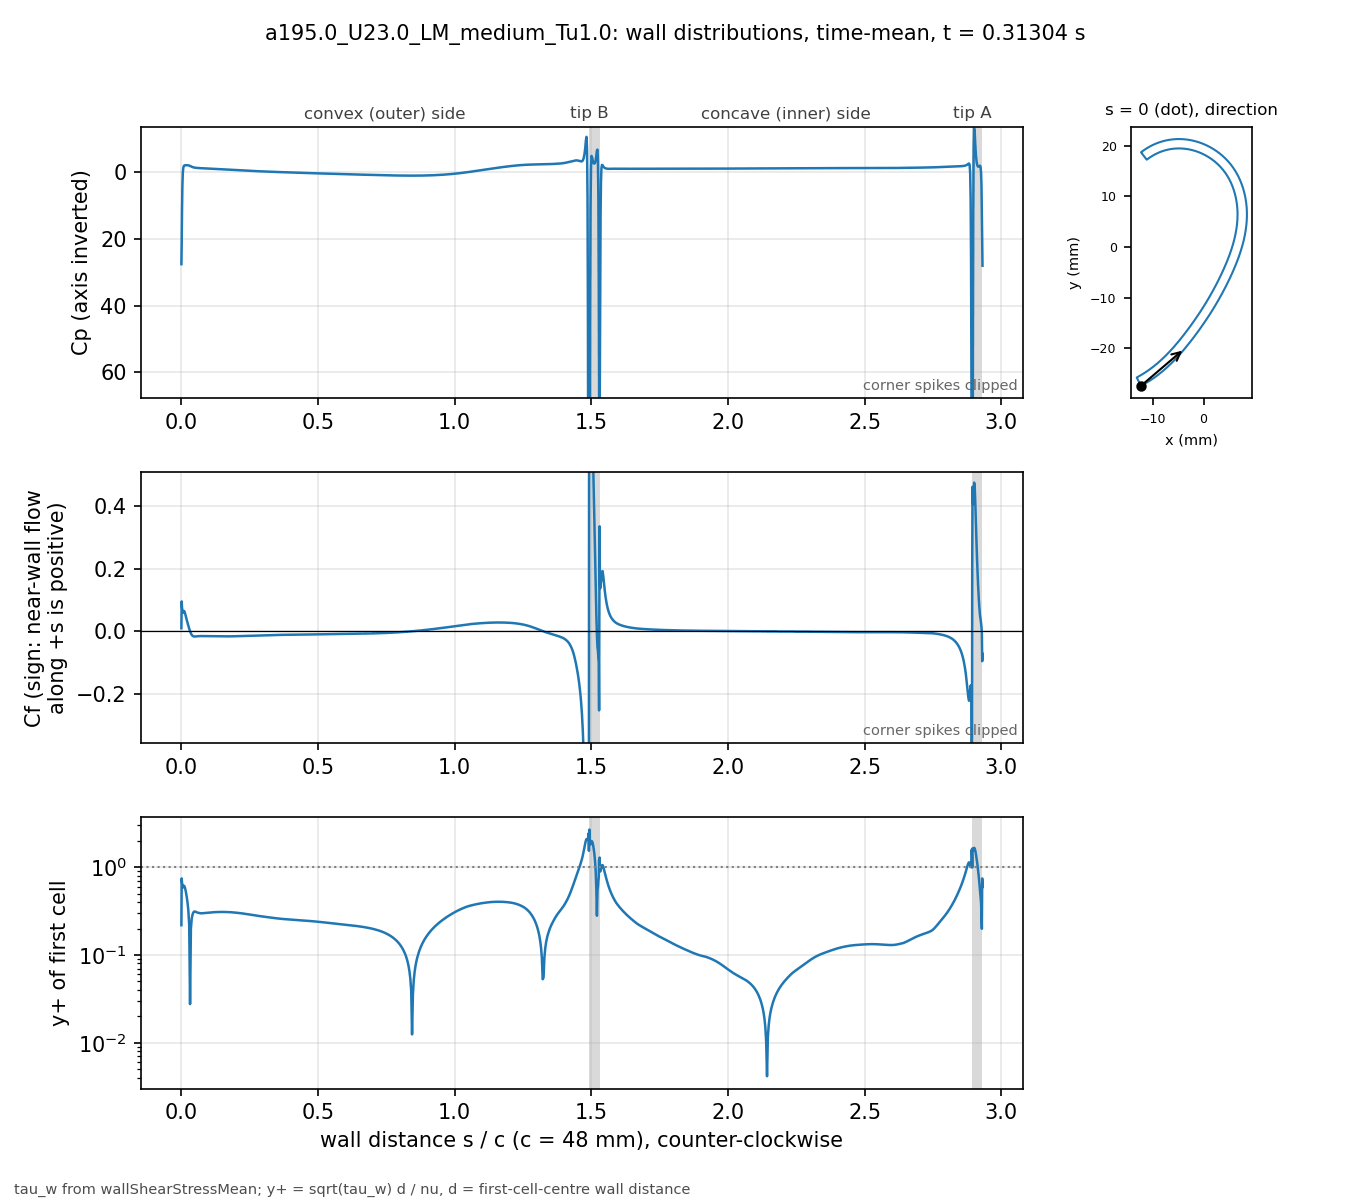

Values plotted in this chart, from the file beside it:
# a195.0_U23.0_LM_medium_Tu1.0 t=0.31304…, p_inf=0; Cf signed by near-wall flow dir…
patch, s_over_c, x_m, y_m, Cp, Cf, yplus, d_first_m
blade, 0.000000, -0.01234, -0.02743, 27.57, 0.009645, 0.2182, 2.0713e-06
blade, 0.001059, -0.0123, -0.02741, 21.59, 0.0952, 0.7447, 2.2499e-06
blade, 0.002253, -0.01225, -0.02738, 11.61, 0.0756, 0.6637, 2.2501e-06
blade, 0.003600, -0.01219, -0.02735, 4.2, 0.06879, 0.6332, 2.2503e-06
blade, 0.005118, -0.01213, -0.02732, 0.3652, 0.05915, 0.587, 2.2499e-06
blade, 0.006829, -0.01205, -0.02728, -1.266, 0.06021, 0.5923, 2.25e-06
blade, 0.008759, -0.01197, -0.02723, -1.866, 0.06466, 0.6138, 2.2501e-06
blade, 0.01094, -0.01188, -0.02718, -2.04, 0.06391, 0.6102, 2.25e-06
blade, 0.01339, -0.01178, -0.02713, -2.077, 0.05741, 0.5784, 2.2501e-06
blade, 0.01615, -0.01166, -0.02706, -2.098, 0.04788, 0.5281, 2.2498e-06
blade, 0.01918, -0.01154, -0.02699, -2.114, 0.03744, 0.4669, 2.2495e-06
blade, 0.0223, -0.01141, -0.02691, -2.109, 0.02736, 0.3992, 2.2499e-06
blade, 0.02543, -0.01128, -0.02684, -2.07, 0.01762, 0.3204, 2.2499e-06
blade, 0.02855, -0.01115, -0.02676, -1.993, 0.008339, 0.2204, 2.2499e-06
blade, 0.03168, -0.01102, -0.02668, -1.884, -0.0001303, 0.02756, 2.2502e-06
blade, 0.0348, -0.01089, -0.0266, -1.761, -0.00688, 0.2003, 2.2504e-06
blade, 0.03793, -0.01077, -0.02652, -1.642, -0.01171, 0.2612, 2.2505e-06
blade, 0.04105, -0.01064, -0.02644, -1.541, -0.01456, 0.2913, 2.2503e-06
blade, 0.04417, -0.01051, -0.02636, -1.458, -0.01611, 0.3064, 2.2501e-06
blade, 0.0473, -0.01039, -0.02628, -1.395, -0.01681, 0.3129, 2.2498e-06
blade, 0.05042, -0.01026, -0.0262, -1.35, -0.01675, 0.3124, 2.2499e-06
blade, 0.05355, -0.01014, -0.02611, -1.317, -0.01637, 0.3088, 2.25e-06
blade, 0.05667, -0.01001, -0.02603, -1.291, -0.01603, 0.3056, 2.2499e-06
blade, 0.05979, -0.009891, -0.02594, -1.27, -0.01583, 0.3036, 2.2498e-06
blade, 0.06292, -0.009768, -0.02586, -1.251, -0.01562, 0.3016, 2.2496e-06
blade, 0.06604, -0.009646, -0.02577, -1.236, -0.01542, 0.2997, 2.2498e-06
blade, 0.06917, -0.009524, -0.02568, -1.222, -0.0153, 0.2986, 2.2499e-06
blade, 0.07229, -0.009403, -0.02559, -1.209, -0.01527, 0.2982, 2.2496e-06
blade, 0.07541, -0.009283, -0.0255, -1.197, -0.01531, 0.2985, 2.2493e-06
blade, 0.07854, -0.009163, -0.02541, -1.185, -0.01537, 0.2992, 2.2496e-06
blade, 0.08166, -0.009043, -0.02532, -1.172, -0.01543, 0.2998, 2.2497e-06
blade, 0.08479, -0.008924, -0.02523, -1.16, -0.01548, 0.3003, 2.2498e-06
blade, 0.08791, -0.008806, -0.02514, -1.148, -0.01554, 0.3009, 2.25e-06
blade, 0.09104, -0.008688, -0.02505, -1.136, -0.01561, 0.3016, 2.2501e-06
blade, 0.09416, -0.008571, -0.02495, -1.124, -0.01569, 0.3024, 2.2502e-06
blade, 0.09728, -0.008454, -0.02486, -1.112, -0.01578, 0.3032, 2.2503e-06
blade, 0.1004, -0.008338, -0.02477, -1.099, -0.01586, 0.304, 2.2503e-06
blade, 0.1035, -0.008222, -0.02467, -1.087, -0.01592, 0.3046, 2.2503e-06
blade, 0.1067, -0.008107, -0.02457, -1.074, -0.01598, 0.3052, 2.2501e-06
blade, 0.1098, -0.007992, -0.02448, -1.061, -0.01604, 0.3057, 2.2501e-06
blade, 0.1129, -0.007878, -0.02438, -1.048, -0.01609, 0.3062, 2.2501e-06
blade, 0.116, -0.007764, -0.02428, -1.035, -0.01614, 0.3067, 2.2501e-06
blade, 0.1192, -0.007651, -0.02418, -1.022, -0.01619, 0.3071, 2.25e-06
blade, 0.1223, -0.007538, -0.02409, -1.009, -0.01623, 0.3075, 2.2498e-06
blade, 0.1254, -0.007426, -0.02399, -0.9957, -0.01627, 0.3079, 2.2496e-06
blade, 0.1285, -0.007315, -0.02389, -0.9822, -0.01631, 0.3082, 2.2498e-06
blade, 0.1316, -0.007203, -0.02379, -0.9686, -0.01634, 0.3085, 2.2499e-06
blade, 0.1348, -0.007093, -0.02368, -0.9549, -0.01636, 0.3087, 2.2497e-06
blade, 0.1379, -0.006983, -0.02358, -0.9411, -0.01638, 0.309, 2.2501e-06
blade, 0.141, -0.006873, -0.02348, -0.9271, -0.0164, 0.3091, 2.2501e-06
blade, 0.1441, -0.006764, -0.02338, -0.9131, -0.01641, 0.3092, 2.2501e-06
blade, 0.1473, -0.006656, -0.02327, -0.8989, -0.01641, 0.3093, 2.2504e-06
blade, 0.1504, -0.006547, -0.02317, -0.8847, -0.01641, 0.3092, 2.2503e-06
blade, 0.1535, -0.00644, -0.02307, -0.8704, -0.0164, 0.3092, 2.2502e-06
blade, 0.1566, -0.006333, -0.02296, -0.856, -0.01639, 0.309, 2.2501e-06
blade, 0.1598, -0.006226, -0.02285, -0.8415, -0.01638, 0.3089, 2.2498e-06
blade, 0.1629, -0.00612, -0.02275, -0.8269, -0.01636, 0.3087, 2.25e-06
blade, 0.166, -0.006014, -0.02264, -0.8123, -0.01633, 0.3085, 2.2501e-06
blade, 0.1691, -0.005909, -0.02254, -0.7976, -0.01631, 0.3082, 2.2498e-06
... 914 more rows
